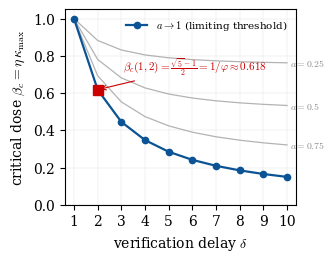

This figure's Python source: (Note: this script raises an exception after producing the figure.)
"""Canonical figures for the delayed-verification paper.
Fig 1: the verification dose-delay margin beta_c(1,delta) with the golden-ratio marker.
Fig 2: the two-delay (d,delta)=(1,2) stability region in the (p,q)=(eta*mu,eta*kappa) plane.
Run: python make_canon_figs.py  ->  figures/dose_delay_margin.png, figures/twodelay_region.png
"""
import numpy as np
import matplotlib
matplotlib.use("Agg")
import matplotlib.pyplot as plt

plt.rcParams.update({
    "font.family": "serif", "font.size": 10, "axes.linewidth": 0.8,
    "mathtext.fontset": "cm", "figure.dpi": 300,
})
PHI_INV = (np.sqrt(5) - 1) / 2  # 0.6180339...

# ---------- Figure 1: dose-delay margin ----------
def beta_c_a1(d):                     # binding mode a=1
    return np.sin(np.pi / (2 * d + 1)) / np.sin(d * np.pi / (2 * d + 1))

def beta_c_at_a(a_target, d):         # parametric boundary, interpolate to fixed a
    th = np.linspace(1e-4, np.pi / (d + 1) - 1e-4, 4000)
    a = np.sin((d + 1) * th) / np.sin(d * th)        # decreasing in th, range (0,(d+1)/d)
    b = np.sin(th) / np.sin(d * th)
    order = np.argsort(a)
    if a_target <= a[order][0] or a_target >= a[order][-1]:
        return np.nan
    return np.interp(a_target, a[order], b[order])

fig, ax = plt.subplots(figsize=(3.4, 2.7))
dd = np.arange(1, 11)
bc1 = np.array([beta_c_a1(d) for d in dd])
for a in (0.25, 0.5, 0.75):           # faint family of other binding modes
    bb = np.array([beta_c_at_a(a, d) for d in dd])
    ax.plot(dd, bb, color="0.7", lw=0.9, zorder=1)
    j = np.where(~np.isnan(bb))[0][-1]
    ax.annotate(f"$a={a}$", (dd[j], bb[j]), color="0.55", fontsize=7,
                xytext=(2, 0), textcoords="offset points", va="center")
ax.plot(dd, bc1, "o-", color="#0b5394", lw=1.6, ms=4.5, zorder=3,
        label=r"$a\to 1$ (limiting threshold)")
ax.plot([2], [PHI_INV], "s", color="#cc0000", ms=7, zorder=4)
ax.annotate(r"$\beta_c(1,2)=\frac{\sqrt{5}-1}{2}=1/\varphi\approx0.618$",
            (2, PHI_INV), xytext=(18, 14), textcoords="offset points",
            fontsize=8, color="#cc0000",
            arrowprops=dict(arrowstyle="->", color="#cc0000", lw=0.8))
ax.set_xlabel(r"verification delay $\delta$")
ax.set_ylabel(r"critical dose $\beta_c=\eta\,\kappa_{\max}$")
ax.set_xlim(0.6, 10.4); ax.set_ylim(0, 1.05)
ax.set_xticks(dd)
ax.legend(frameon=False, fontsize=7.5, loc="upper right")
ax.grid(True, lw=0.3, alpha=0.4)
fig.tight_layout()
fig.savefig("figures/dose_delay_margin.png", bbox_inches="tight")
plt.close(fig)
print("dose_delay_margin.png: beta_c(1,2) =", beta_c_a1(2), " (1/phi =", PHI_INV, ")")

# ---------- Figure 2: two-delay (d,delta)=(1,2) stability region ----------
d, dl = 1, 2
def stable(p, q):                     # roots of z^{dl+1} - z^{dl} + p z^{dl-d} + q
    coeffs = np.zeros(dl + 2)
    coeffs[0] = 1.0; coeffs[1] = -1.0
    coeffs[1 + d] += p; coeffs[-1] += q
    r = np.roots(coeffs)
    return np.max(np.abs(r)) < 1 - 1e-9

P = np.linspace(0, 2.6, 360); Q = np.linspace(0, 2.6, 360)
PP, QQ = np.meshgrid(P, Q)
S = np.zeros_like(PP)
for i in range(PP.shape[0]):
    for j in range(PP.shape[1]):
        S[i, j] = stable(PP[i, j], QQ[i, j])

fig, ax = plt.subplots(figsize=(3.4, 3.0))
ax.contourf(PP, QQ, S, levels=[0.5, 1.5], colors=["#cfe2f3"], zorder=0)
ax.contour(PP, QQ, S, levels=[0.5], colors=["#0b5394"], linewidths=1.3, zorder=2)
# parametric oscillatory boundary
th = np.linspace(1e-3, np.pi - 1e-3, 6000)
pc = (np.sin(dl * th) - np.sin((dl + 1) * th)) / np.sin((dl - d) * th)
qc = (np.sin((d + 1) * th) - np.sin(d * th)) / np.sin((dl - d) * th)
m = (pc >= -0.05) & (qc >= -0.05) & (pc <= 2.6) & (qc <= 2.6)
ax.plot(pc[m], qc[m], color="#0b5394", lw=1.0, ls="--", zorder=3,
        label="unit-circle locus")
# lambda=-1 real-root line: p(-1)^d + q(-1)^dl = 2  ->  -p + q = 2
ax.plot(P, P + 2, color="#cc0000", lw=1.1, zorder=3, label=r"$\lambda=-1$ line")
ax.fill_between([], [], [], color="#cfe2f3", label="stable region")
ax.set_xlabel(r"consensus gain $p=\eta\mu$")
ax.set_ylabel(r"verification dose $q=\eta\kappa$")
ax.set_xlim(0, 2.6); ax.set_ylim(0, 2.6)
ax.legend(frameon=False, fontsize=7.5, loc="lower right")
ax.set_title(r"two delays $(d,\delta)=(1,2)$", fontsize=9)
fig.tight_layout()
fig.savefig("figures/twodelay_region.png", bbox_inches="tight")
plt.close(fig)
print("twodelay_region.png: stable-cell example stable(0.3,0.3) =", stable(0.3, 0.3))
